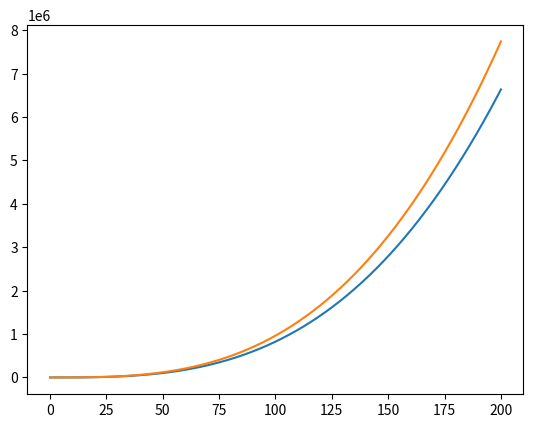

This figure's Python source:
import numpy as np
import matplotlib.pyplot as plt
import time

"""
    *Ecuations*
# torque = I * ang_acceleration --> ang_acceleration = torque / I
# ang_velocity = ang_velocity + ang_acceleration * dt

# ang_velocity = ang_velocity + torque * dt / I 
"""

# CONSTANTS
I = 0.2 # Inertia [kg*m^2]
ang_velocity = 0 # Angular velocity [rad/s]

ang_velocity0 = 0
ang_position0 = 0 # Angular position [rad]

dt = 0.1 # Time step [s]
max_time = 200 # Max time [s]

timesim = np.arange(0, max_time+dt, dt)
plot_dict = {"time": timesim, "ang_velocity": [], "ang_position": []}
plot_dict_RK4 = {"time": timesim, "ang_velocity": [], "ang_position": []}


# Method: Euler
def calc_ang_velocity(torque, ang_velocity, I, dt):
    ang_velocity = ang_velocity + torque * dt / I
    return ang_velocity

def calc_ang_position(ang_velocity, ang_position, dt):
    ang_position = ang_position + ang_velocity * dt
    return ang_position

# Method: Runge Kutta 4th order
def calc_ang_velocity_RK4(torque, ang_velocity, I, dt):
    def ang_acceleration(torque, I):
        return torque / I
    # Calculamos la aceleración angular en el punto inicial
    k1 = ang_acceleration(torque, I) * dt
    k2 = ang_acceleration(torque, I) * (dt / 2) + k1 / 2
    k3 = ang_acceleration(torque, I) * (dt / 2) + k2 / 2
    k4 = ang_acceleration(torque, I) * dt + k3

    ang_velocity += (k1 + 2*k2 + 2*k3 + k4) / 6
    return ang_velocity

# No se implementa el método de Runge Kutta 4th order para la posición angular




# MAIN
start_time = time.time()

for i in range(len(timesim)):
    if i == 0:
        ang_position = ang_position0
        ang_velocity = ang_velocity0
    torque = 2^(int(plot_dict["time"][i]))
    ang_velocity = calc_ang_velocity(torque, ang_velocity, I, dt)
    ang_position = calc_ang_position(ang_velocity, ang_position, dt)
    
    plot_dict["ang_velocity"].append(ang_velocity)
    plot_dict["ang_position"].append(ang_position)

print(f"Euler: {time.time() - start_time}")

start_time = time.time()
for i in range(len(timesim)):
    if i == 0:
        ang_position = ang_position0
        ang_velocity = ang_velocity0
    torque = 2^(int(plot_dict["time"][i]))
    ang_velocity = calc_ang_velocity_RK4(torque, ang_velocity, I, dt)
    ang_position = calc_ang_position(ang_velocity, ang_position, dt)
    
    plot_dict_RK4["ang_velocity"].append(ang_velocity)
    plot_dict_RK4["ang_position"].append(ang_position)

print(f"Runge Kutta 4th order: {time.time() - start_time}")



plt.plot(plot_dict["time"], plot_dict["ang_position"])
plt.plot(plot_dict_RK4["time"], plot_dict_RK4["ang_position"])
plt.show()